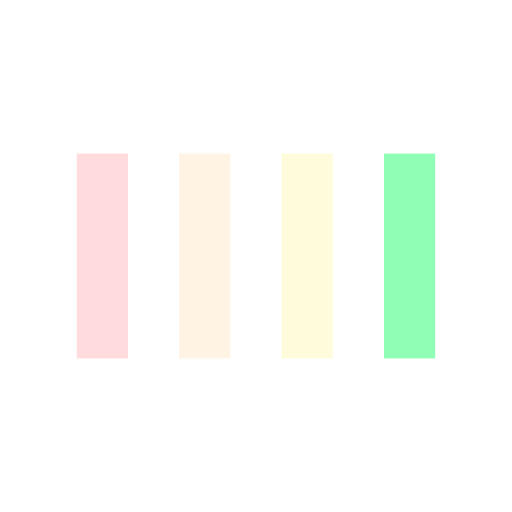
t = 0.00 s
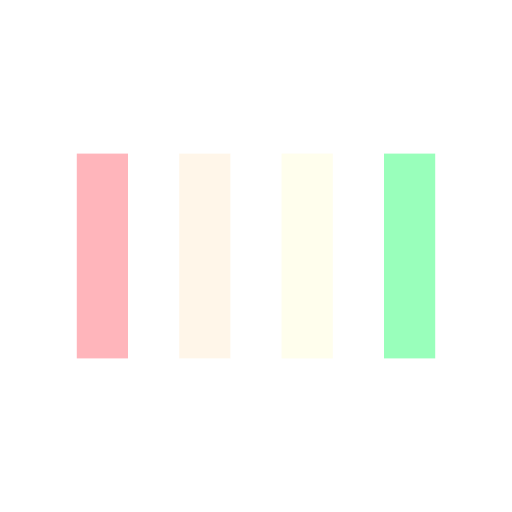
t = 0.13 s
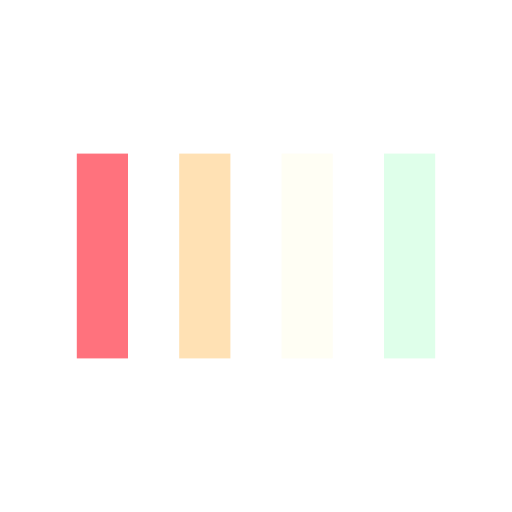
t = 0.38 s
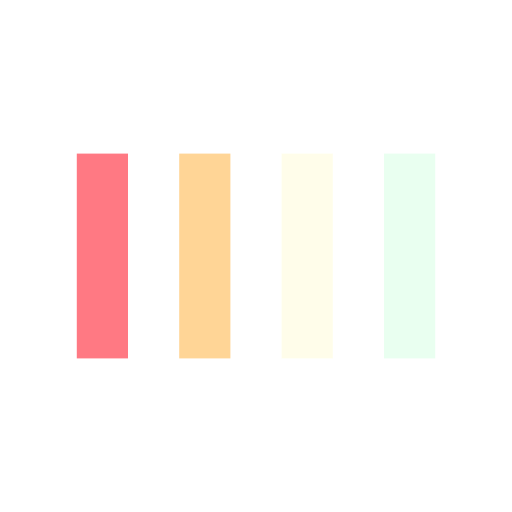
t = 0.50 s
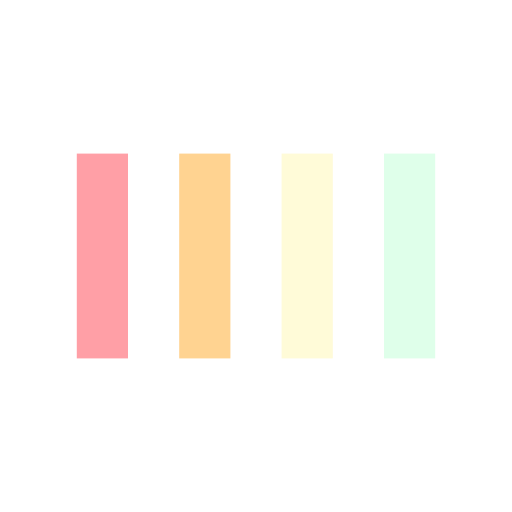
t = 0.63 s
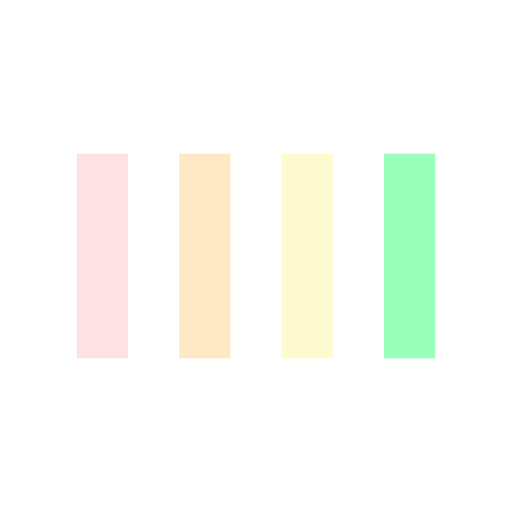
t = 0.88 s

The animated SVG that drew these frames (rendered in a browser with its animation timeline set to each time). Animation: 4 SMIL elements (animate=4); one cycle of 1.00 s, repeats indefinitely.

<svg width="10px"  height="5px"  xmlns="http://www.w3.org/2000/svg" viewBox="0 0 100 100" preserveAspectRatio="xMidYMid" class="lds-bars" style="background: none;"><rect ng-attr-x="{{config.x1}}" y="30" ng-attr-width="{{config.width}}" height="40" fill="#ff727d" x="15" width="10"><animate attributeName="opacity" calcMode="spline" values="1;0.2;1" keyTimes="0;0.5;1" dur="1" keySplines="0.5 0 0.5 1;0.5 0 0.5 1" begin="-0.6s" repeatCount="indefinite"></animate></rect><rect ng-attr-x="{{config.x2}}" y="30" ng-attr-width="{{config.width}}" height="40" fill="#ffd391" x="35" width="10"><animate attributeName="opacity" calcMode="spline" values="1;0.2;1" keyTimes="0;0.5;1" dur="1" keySplines="0.5 0 0.5 1;0.5 0 0.5 1" begin="-0.4s" repeatCount="indefinite"></animate></rect><rect ng-attr-x="{{config.x3}}" y="30" ng-attr-width="{{config.width}}" height="40" fill="#fffbd0" x="55" width="10"><animate attributeName="opacity" calcMode="spline" values="1;0.2;1" keyTimes="0;0.5;1" dur="1" keySplines="0.5 0 0.5 1;0.5 0 0.5 1" begin="-0.2s" repeatCount="indefinite"></animate></rect><rect ng-attr-x="{{config.x4}}" y="30" ng-attr-width="{{config.width}}" height="40" fill="#90ffb5" x="75" width="10"><animate attributeName="opacity" calcMode="spline" values="1;0.2;1" keyTimes="0;0.5;1" dur="1" keySplines="0.5 0 0.5 1;0.5 0 0.5 1" begin="0s" repeatCount="indefinite"></animate></rect></svg>
